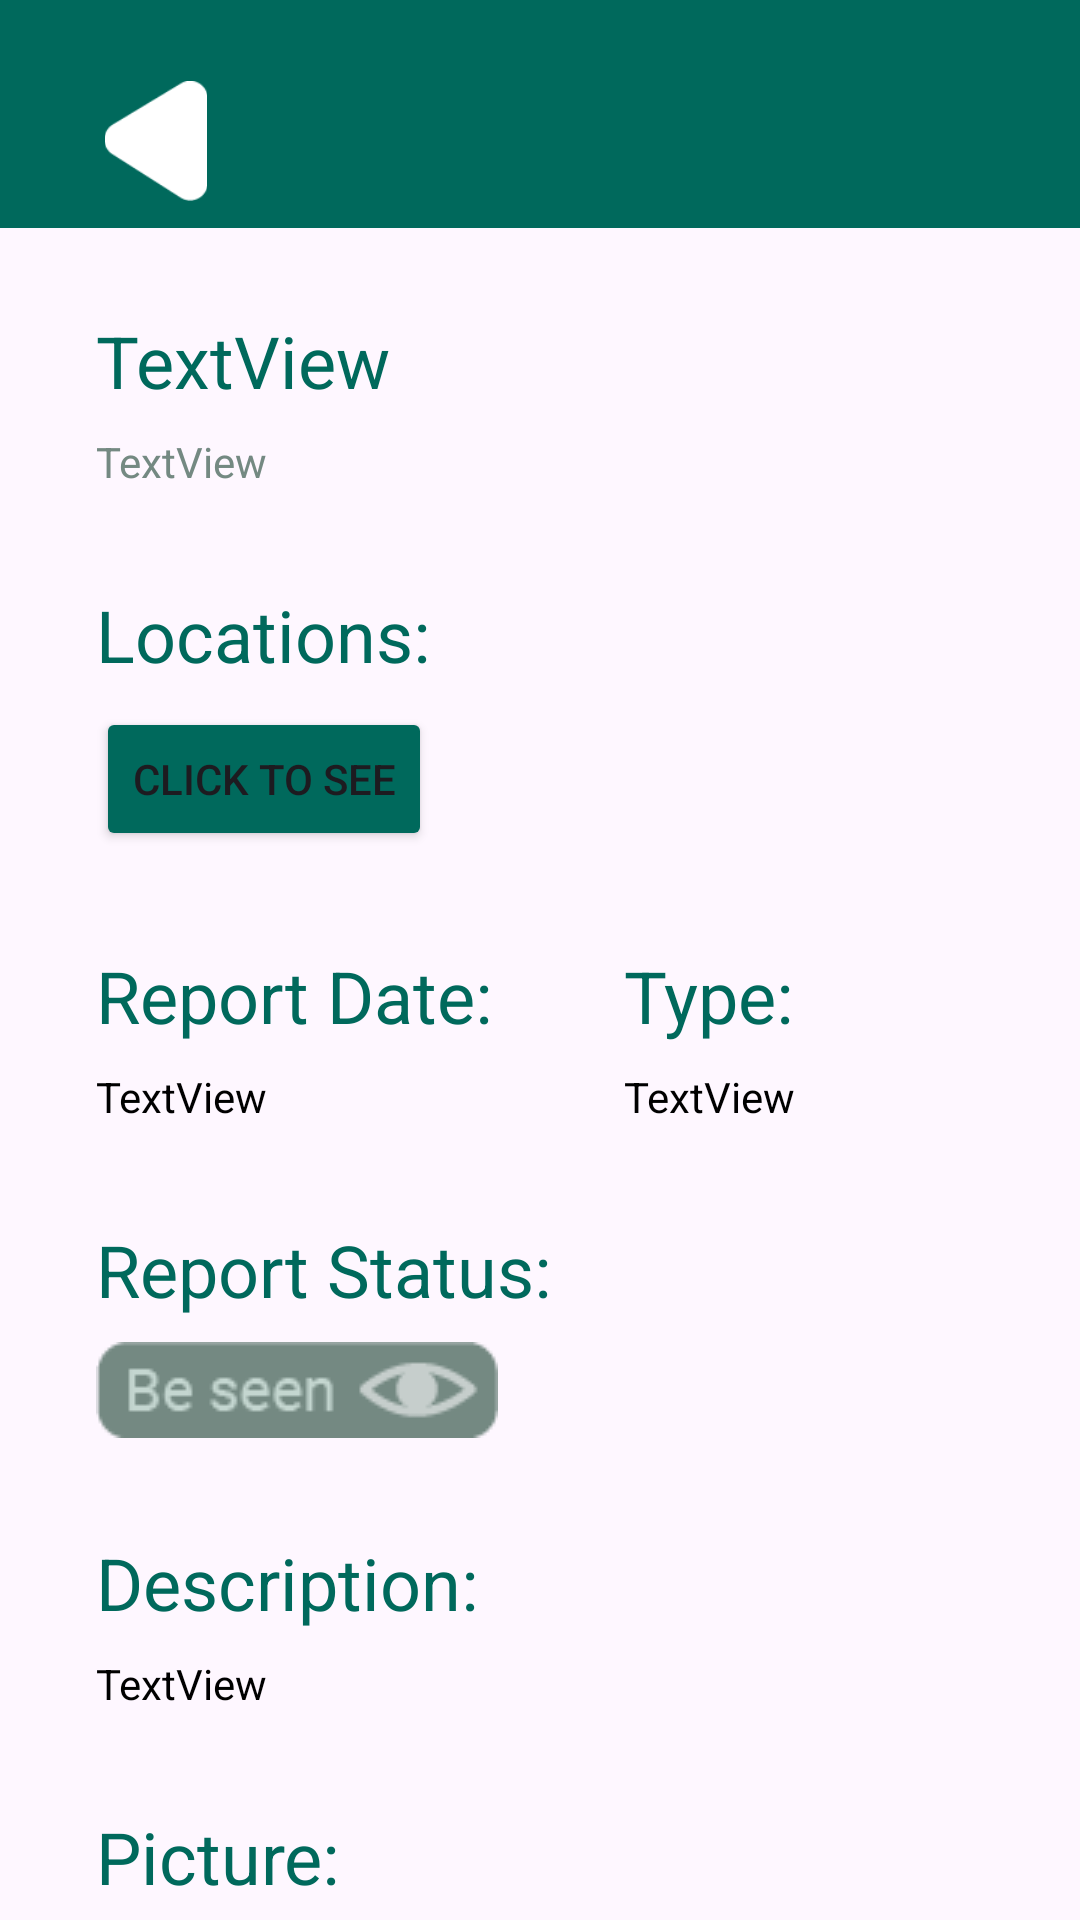

Reconstruct the res/layout file that produces this screen, plus the resources it refers to.
<!-- AndroidManifest.xml: application theme Theme.CityFix -->
<!-- res/layout/activity_report_detail.xml -->
<?xml version="1.0" encoding="utf-8"?>
<androidx.core.widget.NestedScrollView xmlns:android="http://schemas.android.com/apk/res/android"
    xmlns:app="http://schemas.android.com/apk/res-auto"
    xmlns:tools="http://schemas.android.com/tools"
    android:layout_width="match_parent"
    android:layout_height="match_parent"
    android:fillViewport="true">

    <androidx.constraintlayout.widget.ConstraintLayout
        android:layout_width="match_parent"
        android:layout_height="match_parent">

        <TextView
            android:id="@+id/typeTextView"
            android:layout_width="wrap_content"
            android:layout_height="wrap_content"
            android:layout_marginTop="8dp"
            android:text="TextView"
            android:textColor="@color/black"
            app:layout_constraintStart_toStartOf="@+id/typeTitle"
            app:layout_constraintTop_toBottomOf="@+id/typeTitle" />

        <TextView
            android:id="@+id/typeTitle"
            android:layout_width="wrap_content"
            android:layout_height="wrap_content"
            android:layout_marginStart="44dp"
            android:layout_marginTop="32dp"
            android:text="Type:"
            android:textColor="@color/main_color"
            android:textSize="24sp"
            app:layout_constraintEnd_toEndOf="parent"
            app:layout_constraintHorizontal_bias="0.0"
            app:layout_constraintStart_toEndOf="@+id/reportDateTitle"
            app:layout_constraintTop_toBottomOf="@+id/mapView" />

        <TextView
            android:id="@+id/LocationTitle"
            android:layout_width="wrap_content"
            android:layout_height="wrap_content"
            android:layout_marginStart="32dp"
            android:layout_marginTop="32dp"
            android:text="Locations:"
            android:textColor="@color/main_color"
            android:textSize="24sp"
            app:layout_constraintStart_toStartOf="parent"
            app:layout_constraintTop_toBottomOf="@+id/citizenTextView" />

        <TextView
            android:id="@+id/pictureTitle"
            android:layout_width="wrap_content"
            android:layout_height="wrap_content"
            android:layout_marginStart="32dp"
            android:layout_marginTop="32dp"
            android:text="Picture:"
            android:textColor="@color/main_color"
            android:textSize="24sp"
            app:layout_constraintStart_toStartOf="parent"
            app:layout_constraintTop_toBottomOf="@+id/descriptionTextView" />

        <TextView
            android:id="@+id/descriptionTextView"
            android:layout_width="wrap_content"
            android:layout_height="wrap_content"
            android:layout_marginStart="32dp"
            android:layout_marginTop="8dp"
            android:text="TextView"
            android:textColor="@color/black"
            app:layout_constraintStart_toStartOf="parent"
            app:layout_constraintTop_toBottomOf="@+id/descriptionTitle" />

        <TextView
            android:id="@+id/descriptionTitle"
            android:layout_width="wrap_content"
            android:layout_height="wrap_content"
            android:layout_marginStart="32dp"
            android:layout_marginTop="32dp"
            android:text="Description:"
            android:textColor="@color/main_color"
            android:textSize="24sp"
            app:layout_constraintStart_toStartOf="parent"
            app:layout_constraintTop_toBottomOf="@+id/imageViewStatus" />

        <TextView
            android:id="@+id/reportStatusTitle"
            android:layout_width="wrap_content"
            android:layout_height="wrap_content"
            android:layout_marginStart="32dp"
            android:layout_marginTop="32dp"
            android:text="Report Status:"
            android:textColor="@color/main_color"
            android:textSize="24sp"
            app:layout_constraintStart_toStartOf="parent"
            app:layout_constraintTop_toBottomOf="@+id/reportDateTextView" />

        <TextView
            android:id="@+id/reportDateTextView"
            android:layout_width="wrap_content"
            android:layout_height="wrap_content"
            android:layout_marginStart="32dp"
            android:layout_marginTop="8dp"
            android:text="TextView"
            android:textColor="@color/black"
            app:layout_constraintStart_toStartOf="parent"
            app:layout_constraintTop_toBottomOf="@+id/reportDateTitle" />

        <TextView
            android:id="@+id/reportDateTitle"
            android:layout_width="wrap_content"
            android:layout_height="wrap_content"
            android:layout_marginStart="32dp"
            android:layout_marginTop="32dp"
            android:text="Report Date:"
            android:textColor="@color/main_color"
            android:textSize="24sp"
            app:layout_constraintStart_toStartOf="parent"
            app:layout_constraintTop_toBottomOf="@+id/mapView" />

        <ImageView
            android:id="@+id/top_bar2"
            android:layout_width="411dp"
            android:layout_height="76dp"
            android:scaleType="centerCrop"
            app:layout_constraintEnd_toEndOf="parent"
            app:layout_constraintStart_toStartOf="parent"
            app:layout_constraintTop_toTopOf="parent"
            app:srcCompat="@drawable/top_bar" />

        <TextView
            android:id="@+id/titleTextView"
            android:layout_width="wrap_content"
            android:layout_height="wrap_content"
            android:layout_marginStart="32dp"
            android:layout_marginTop="28dp"
            android:text="TextView"
            android:textColor="@color/main_color"
            android:textSize="24sp"
            app:layout_constraintStart_toStartOf="parent"
            app:layout_constraintTop_toBottomOf="@+id/top_bar2" />

        <TextView
            android:id="@+id/citizenTextView"
            android:layout_width="wrap_content"
            android:layout_height="wrap_content"
            android:layout_marginStart="32dp"
            android:layout_marginTop="8dp"
            android:text="TextView"
            android:textColor="#748982"
            app:layout_constraintStart_toStartOf="parent"
            app:layout_constraintTop_toBottomOf="@+id/titleTextView" />

        <ImageView
            android:id="@+id/imageViewStatus"
            android:layout_width="wrap_content"
            android:layout_height="wrap_content"
            android:layout_marginStart="32dp"
            android:layout_marginTop="8dp"
            app:layout_constraintStart_toStartOf="parent"
            app:layout_constraintTop_toBottomOf="@+id/reportStatusTitle"
            app:srcCompat="@drawable/statues_be_seen" />

        <TextView
            android:id="@+id/pictureTitleDone"
            android:layout_width="wrap_content"
            android:layout_height="wrap_content"
            android:layout_marginStart="32dp"
            android:layout_marginTop="32dp"
            android:text="Picture after resolve:"
            android:textColor="@color/main_color"
            android:textSize="24sp"
            app:layout_constraintStart_toStartOf="parent"
            app:layout_constraintTop_toBottomOf="@+id/imagesLinerView" />

        <Button
            android:id="@+id/mapView"
            android:layout_width="wrap_content"
            android:layout_height="wrap_content"
            android:layout_marginStart="32dp"
            android:layout_marginTop="8dp"
            android:backgroundTint="@color/main_color"
            android:text="Click to see"
            app:layout_constraintStart_toStartOf="parent"
            app:layout_constraintTop_toBottomOf="@+id/LocationTitle" />

        <LinearLayout
            android:id="@+id/imagesLinerView"
            android:layout_width="260dp"
            android:layout_height="80dp"
            android:layout_marginTop="8dp"
            android:orientation="horizontal"
            app:layout_constraintStart_toStartOf="@+id/pictureTitle"
            app:layout_constraintTop_toBottomOf="@+id/pictureTitle"></LinearLayout>

        <Button
            android:id="@+id/takeThisJob"
            android:layout_width="wrap_content"
            android:layout_height="wrap_content"
            android:layout_marginStart="32dp"
            android:layout_marginTop="32dp"
            android:backgroundTint="@color/main_color"
            android:text="Take this job"
            app:layout_constraintStart_toStartOf="parent"
            app:layout_constraintTop_toBottomOf="@+id/imagesLinerViewMarkAsDone" />

        <Button
            android:id="@+id/markAsDone"
            android:layout_width="wrap_content"
            android:layout_height="wrap_content"
            android:layout_marginStart="32dp"
            android:layout_marginTop="16dp"
            android:backgroundTint="@color/main_color"
            android:text="Mark as done"
            app:layout_constraintStart_toStartOf="parent"
            app:layout_constraintTop_toBottomOf="@+id/takeThisJob" />

        <LinearLayout
            android:id="@+id/imagesLinerViewMarkAsDone"
            android:layout_width="260dp"
            android:layout_height="80dp"
            android:layout_marginTop="8dp"
            android:orientation="horizontal"
            app:layout_constraintStart_toStartOf="@+id/pictureTitleDone"
            app:layout_constraintTop_toBottomOf="@+id/pictureTitleDone"></LinearLayout>

        <ImageView
            android:id="@+id/buttonToMain"
            android:layout_width="40dp"
            android:layout_height="40dp"
            android:layout_marginStart="32dp"
            android:layout_marginTop="20dp"
            app:layout_constraintBottom_toBottomOf="@+id/top_bar2"
            app:layout_constraintStart_toStartOf="parent"
            app:layout_constraintTop_toTopOf="@+id/top_bar2"
            app:layout_constraintVertical_bias="0.444"
            app:srcCompat="@drawable/quit_button" />

    </androidx.constraintlayout.widget.ConstraintLayout>

</androidx.core.widget.NestedScrollView>
<!-- resources referenced by this layout -->
<resources>
  <color name="black">#FF000000</color>
  <color name="main_color">#00695C</color>
  <!-- drawable quit_button: png bitmap (drawable, 1044 bytes) -->
  <!-- drawable statues_be_seen: png bitmap (drawable, 2224 bytes) -->
  <!-- drawable top_bar: png bitmap (drawable, 2059 bytes) -->
  <style name="Theme.CityFix" parent="Base.Theme.CityFix" />
  <style name="Base.Theme.CityFix" parent="Theme.Material3.DayNight.NoActionBar">
          
          
  
      </style>
</resources>
